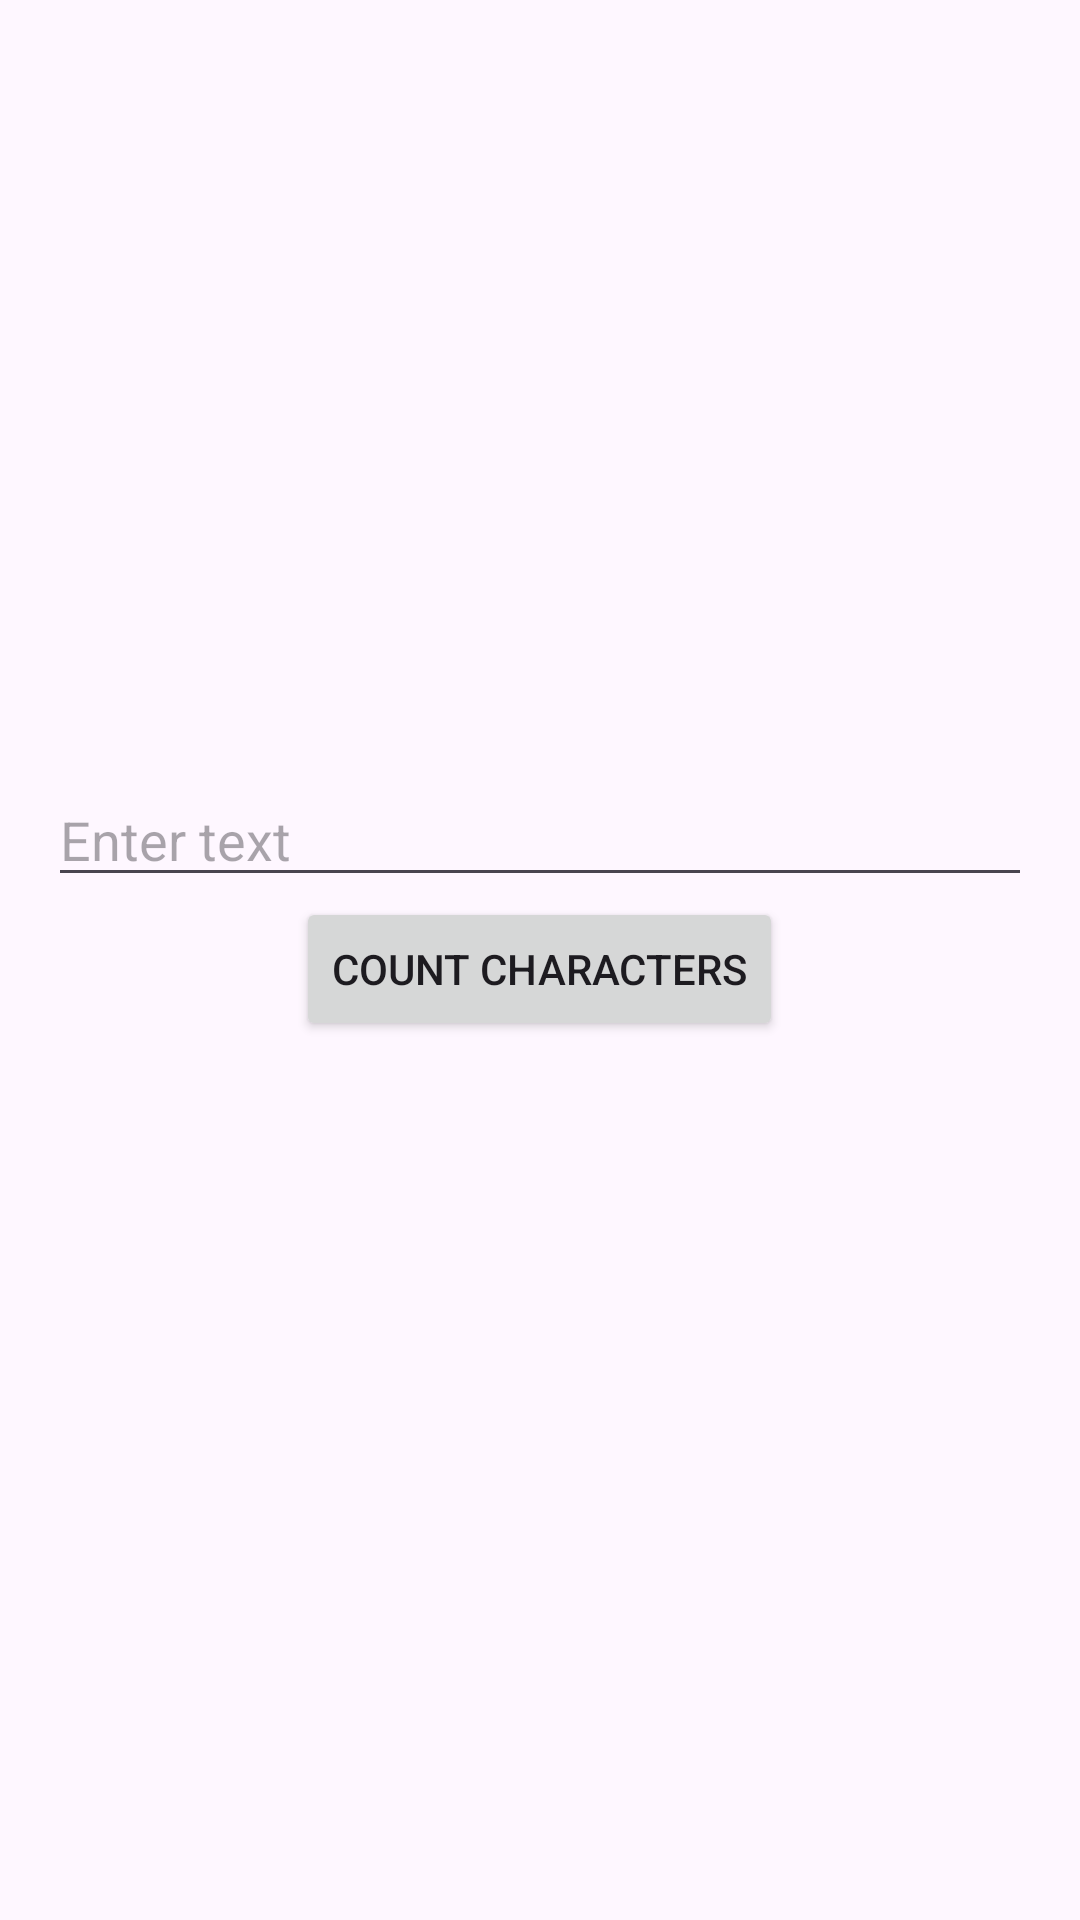

The Android layout XML behind this screen, and the referenced resources:
<!-- AndroidManifest.xml: application theme Theme.WebAppToAndroidApp -->
<!-- res/layout/charactercounter.xml -->
<?xml version="1.0" encoding="utf-8"?>
<LinearLayout xmlns:android="http://schemas.android.com/apk/res/android"
    android:layout_width="match_parent"
    android:layout_height="match_parent"
    android:orientation="vertical"
    android:gravity="center"
    android:padding="16dp">

    <EditText
        android:id="@+id/inputEditText"
        android:layout_width="match_parent"
        android:layout_height="wrap_content"
        android:hint="Enter text" />

    <Button
        android:id="@+id/countButton"
        android:layout_width="wrap_content"
        android:layout_height="wrap_content"
        android:text="Count Characters" />

    <TextView
        android:id="@+id/resultTextView"
        android:layout_width="wrap_content"
        android:layout_height="wrap_content"
        android:paddingTop="16dp" />
</LinearLayout>
<!-- resources referenced by this layout -->
<resources>
  <style name="Theme.WebAppToAndroidApp" parent="Base.Theme.WebAppToAndroidApp" />
  <style name="Base.Theme.WebAppToAndroidApp" parent="Theme.Material3.DayNight.NoActionBar">
          
          
      </style>
</resources>
